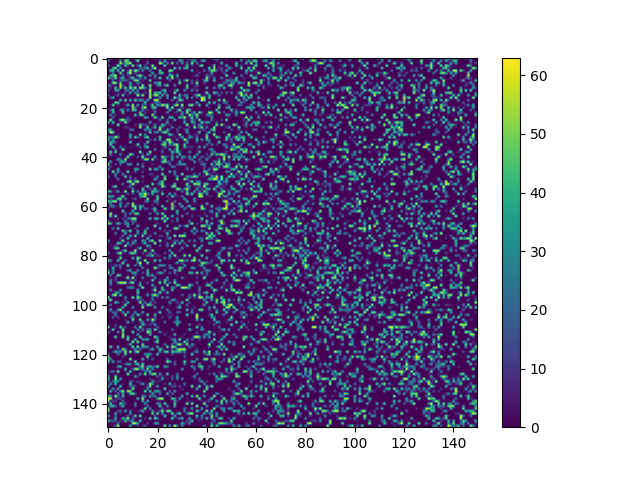

The table this chart was drawn from, first rows:
0, 20, 0, 4, 0, 6, 0, 0, 54, 0, 0, 29, 0, 27, 0, 3, 0, 0, 0, 30, 0, 0, 0, 0
39, 0, 0, 0, 0, 33, 0, 56, 44, 0, 0, 7, 58, 0, 0, 0, 8, 0, 0, 0, 0, 15, 0, 45
0, 0, 0, 0, 3, 61, 11, 37, 46, 56, 0, 0, 0, 0, 0, 0, 20, 0, 0, 0, 0, 61, 41, 0
26, 0, 0, 0, 58, 14, 0, 45, 13, 0, 60, 0, 19, 50, 0, 15, 0, 0, 56, 0, 0, 0, 0, 51
0, 0, 41, 53, 0, 32, 0, 0, 0, 0, 0, 0, 0, 24, 8, 27, 44, 0, 29, 63, 0, 0, 0, 0
1, 44, 42, 0, 45, 0, 58, 0, 10, 58, 11, 61, 43, 0, 33, 0, 0, 27, 0, 0, 0, 47, 0, 0
0, 0, 30, 0, 0, 52, 0, 0, 33, 62, 0, 17, 0, 0, 0, 0, 0, 0, 40, 0, 0, 44, 45, 0
0, 38, 42, 58, 0, 0, 17, 0, 9, 7, 0, 0, 40, 54, 14, 0, 0, 32, 0, 31, 5, 0, 0, 0
63, 19, 17, 54, 0, 22, 43, 2, 0, 25, 50, 7, 0, 29, 0, 32, 0, 0, 0, 23, 0, 53, 0, 0
0, 0, 21, 0, 0, 14, 23, 18, 11, 0, 7, 53, 50, 0, 8, 0, 0, 51, 0, 0, 0, 0, 0, 0
0, 0, 51, 58, 0, 48, 0, 0, 3, 36, 0, 0, 25, 12, 0, 0, 0, 0, 0, 27, 32, 50, 0, 0
35, 15, 0, 0, 0, 58, 14, 0, 2, 40, 0, 0, 9, 0, 56, 0, 0, 59, 0, 0, 24, 37, 0, 29
0, 9, 0, 46, 0, 56, 0, 51, 0, 58, 25, 58, 0, 58, 51, 23, 0, 38, 0, 0, 0, 0, 0, 0
26, 0, 0, 38, 38, 0, 0, 15, 29, 0, 42, 0, 21, 0, 0, 4, 0, 62, 0, 0, 0, 0, 28, 46
0, 0, 0, 0, 4, 4, 0, 12, 0, 40, 0, 30, 21, 0, 0, 11, 0, 55, 0, 41, 33, 47, 0, 33
23, 0, 0, 6, 19, 0, 52, 0, 8, 0, 0, 0, 60, 11, 58, 0, 0, 56, 11, 57, 50, 0, 39, 0
0, 19, 40, 0, 0, 0, 0, 0, 0, 0, 0, 0, 0, 0, 0, 0, 0, 59, 0, 0, 0, 34, 0, 0
0, 0, 0, 0, 0, 44, 0, 55, 0, 41, 0, 52, 16, 36, 31, 5, 33, 0, 0, 60, 61, 0, 0, 0
0, 0, 0, 55, 48, 0, 2, 0, 0, 0, 0, 0, 0, 0, 0, 48, 0, 0, 0, 21, 17, 15, 0, 0
1, 0, 53, 0, 9, 0, 0, 6, 44, 0, 60, 0, 33, 0, 22, 16, 0, 6, 49, 0, 35, 23, 61, 42
0, 0, 0, 0, 0, 0, 0, 1, 0, 0, 51, 22, 0, 0, 39, 63, 0, 0, 40, 50, 0, 0, 0, 0
0, 16, 47, 0, 0, 26, 39, 0, 31, 0, 50, 43, 0, 0, 32, 0, 8, 0, 5, 12, 0, 0, 0, 0
0, 0, 41, 0, 0, 0, 45, 0, 0, 0, 0, 0, 0, 50, 0, 11, 0, 0, 0, 25, 0, 0, 0, 0
0, 28, 0, 10, 0, 0, 0, 0, 0, 0, 0, 49, 0, 47, 47, 0, 0, 0, 60, 0, 0, 0, 0, 0
0, 0, 23, 0, 0, 0, 0, 0, 15, 0, 0, 1, 0, 0, 0, 41, 24, 0, 0, 60, 12, 0, 56, 0
1, 60, 0, 0, 0, 47, 61, 31, 13, 12, 0, 0, 0, 0, 0, 0, 0, 0, 0, 0, 0, 25, 0, 0
54, 0, 50, 0, 0, 7, 0, 56, 10, 0, 0, 0, 0, 0, 0, 0, 0, 37, 0, 0, 5, 0, 0, 0
0, 0, 0, 0, 56, 0, 0, 0, 0, 0, 0, 10, 0, 50, 11, 14, 9, 0, 0, 27, 0, 0, 48, 26
0, 0, 1, 0, 0, 0, 0, 12, 9, 0, 0, 0, 0, 60, 0, 0, 52, 0, 9, 46, 0, 50, 21, 0
42, 35, 0, 0, 5, 0, 0, 0, 0, 20, 21, 0, 0, 0, 0, 32, 19, 25, 0, 0, 0, 58, 0, 0
0, 62, 49, 0, 0, 0, 0, 0, 0, 0, 0, 0, 0, 0, 0, 0, 0, 48, 0, 28, 31, 0, 34, 54
0, 0, 0, 0, 8, 0, 0, 0, 0, 40, 0, 0, 0, 56, 0, 31, 0, 0, 0, 0, 0, 0, 0, 0
24, 25, 19, 63, 32, 0, 0, 0, 0, 38, 0, 50, 16, 0, 0, 31, 55, 0, 0, 0, 0, 48, 2, 0
43, 0, 34, 0, 0, 0, 0, 0, 0, 0, 0, 0, 0, 0, 0, 0, 0, 15, 0, 32, 0, 36, 0, 3
0, 39, 38, 13, 0, 0, 0, 0, 0, 48, 0, 0, 0, 6, 0, 0, 54, 0, 0, 0, 0, 0, 13, 47
0, 51, 0, 0, 0, 0, 0, 3, 0, 0, 0, 6, 50, 0, 0, 26, 0, 0, 0, 5, 0, 0, 45, 56
8, 0, 49, 0, 0, 25, 0, 7, 0, 6, 4, 3, 0, 20, 0, 30, 48, 0, 1, 0, 0, 0, 0, 26
0, 0, 0, 24, 0, 0, 61, 0, 0, 0, 0, 0, 0, 0, 0, 3, 0, 0, 0, 28, 0, 0, 13, 0
0, 52, 0, 50, 0, 0, 0, 0, 0, 0, 0, 0, 0, 61, 0, 0, 2, 59, 0, 0, 0, 0, 21, 0
0, 26, 0, 0, 0, 28, 0, 0, 0, 59, 27, 0, 0, 0, 17, 0, 41, 11, 0, 0, 0, 0, 0, 0
0, 0, 0, 0, 0, 0, 0, 4, 56, 0, 0, 0, 17, 0, 58, 0, 0, 0, 0, 37, 0, 0, 58, 30
0, 0, 0, 0, 34, 26, 0, 60, 1, 0, 0, 0, 0, 0, 10, 56, 55, 0, 54, 0, 7, 0, 15, 49
0, 37, 0, 0, 0, 41, 41, 20, 0, 0, 0, 0, 0, 0, 0, 0, 0, 0, 0, 0, 0, 0, 45, 53
61, 0, 0, 12, 0, 19, 0, 0, 23, 39, 0, 0, 35, 0, 19, 0, 0, 0, 6, 0, 0, 0, 0, 0
15, 10, 0, 0, 0, 1, 0, 0, 0, 0, 0, 0, 0, 0, 28, 0, 0, 0, 0, 0, 0, 32, 0, 0
44, 0, 0, 0, 39, 0, 0, 0, 0, 0, 0, 41, 37, 0, 0, 3, 0, 58, 0, 39, 30, 0, 44, 0
0, 0, 56, 0, 35, 6, 0, 0, 53, 0, 0, 18, 0, 0, 14, 0, 0, 0, 0, 0, 0, 0, 0, 0
0, 0, 0, 31, 0, 0, 31, 0, 0, 0, 0, 0, 1, 0, 0, 0, 0, 11, 10, 0, 0, 0, 55, 0
28, 0, 0, 20, 0, 0, 0, 53, 0, 22, 0, 0, 0, 0, 21, 0, 0, 0, 3, 0, 28, 0, 0, 48
0, 0, 0, 0, 23, 0, 0, 0, 0, 18, 0, 22, 0, 0, 0, 0, 0, 0, 0, 44, 9, 0, 0, 57
0, 0, 0, 0, 3, 0, 0, 0, 43, 59, 4, 41, 61, 0, 11, 0, 0, 0, 0, 0, 0, 20, 50, 0
0, 0, 0, 0, 0, 0, 21, 0, 0, 9, 61, 8, 0, 0, 0, 0, 0, 0, 56, 0, 12, 31, 50, 0
0, 0, 24, 53, 0, 0, 0, 0, 7, 23, 0, 0, 0, 0, 0, 15, 54, 0, 0, 0, 0, 0, 61, 25
0, 0, 0, 0, 0, 0, 0, 0, 0, 0, 28, 0, 0, 0, 52, 0, 0, 15, 0, 49, 0, 7, 0, 0
51, 36, 0, 11, 34, 0, 0, 60, 0, 0, 56, 0, 24, 0, 34, 25, 0, 0, 45, 32, 31, 0, 12, 0
0, 0, 0, 0, 0, 0, 0, 0, 13, 0, 15, 0, 0, 48, 31, 60, 25, 5, 40, 0, 0, 0, 51, 0
51, 25, 32, 0, 0, 11, 58, 0, 0, 0, 0, 0, 0, 31, 44, 54, 0, 0, 0, 0, 45, 0, 0, 0
0, 14, 0, 0, 46, 56, 0, 25, 0, 0, 8, 21, 0, 1, 0, 0, 55, 0, 0, 0, 50, 0, 0, 0
56, 28, 51, 59, 0, 14, 0, 0, 0, 0, 0, 0, 0, 0, 0, 16, 36, 0, 0, 31, 23, 0, 0, 0
0, 35, 0, 0, 1, 34, 0, 0, 27, 0, 57, 0, 0, 0, 0, 0, 0, 0, 7, 0, 14, 0, 0, 0
0, 18, 30, 7, 0, 35, 0, 22, 3, 0, 53, 45, 0, 44, 29, 0, 0, 0, 5, 0, 0, 0, 49, 0
... 89 more rows
